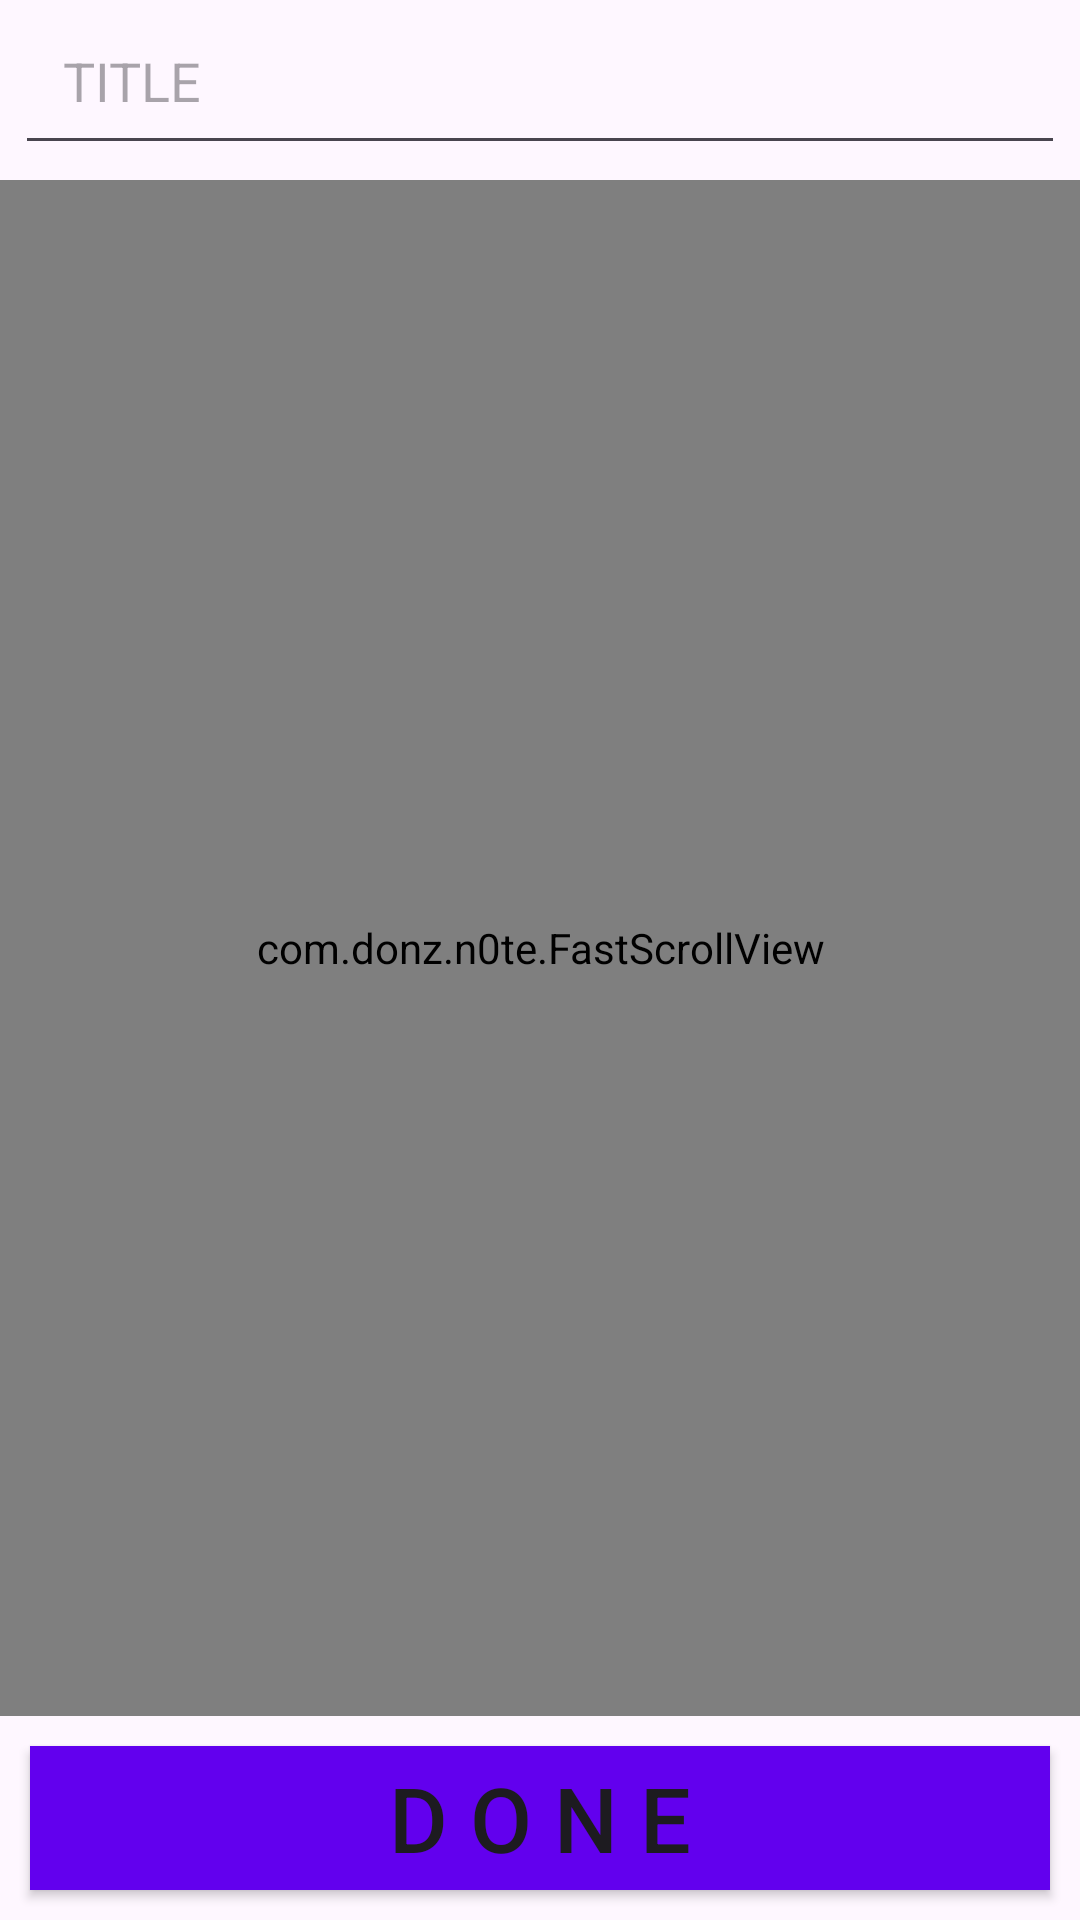

Android layout source for this screen:
<!-- AndroidManifest.xml: application theme Theme.N0te -->
<!-- res/layout/activity_editor.xml -->
<?xml version="1.0" encoding="utf-8"?>
<LinearLayout xmlns:android="http://schemas.android.com/apk/res/android"
    xmlns:app="http://schemas.android.com/apk/res-auto"
    xmlns:tools="http://schemas.android.com/tools"
    android:id="@+id/editor_main"
    android:layout_width="match_parent"
    android:layout_height="match_parent"
    android:orientation="vertical"
    tools:context=".EditorActivity"
    android:fitsSystemWindows="true"
    >


    <EditText
        android:id="@+id/et_title"
        android:layout_width="match_parent"
        android:layout_height="50sp"
        android:hint="TITLE"
        android:padding="16dp"
        android:layout_margin="5dp"
        />

    <com.donz.n0te.FastScrollView
        android:layout_width="match_parent"
        android:layout_height="0dp"
        android:layout_weight="1">
    <EditText
        android:id="@+id/et_content"
        android:layout_width="match_parent"
        android:layout_height="match_parent"
        android:hint="CONTENT"
        android:gravity="top"
        android:inputType="textMultiLine"
        android:background="@null"
        android:padding="16dp"
        android:layout_margin="5dp"
        android:lineSpacingMultiplier="1.2"
        />
    </com.donz.n0te.FastScrollView>

    <Button
        android:id="@+id/btn_edit_complete"
        android:layout_width="match_parent"
        android:layout_height="wrap_content"
        android:textSize="@dimen/common_button_text_size"
        android:layout_margin="10dp"
        android:background="@drawable/button_square"
        android:text="@string/complete_edit_button_text"
        />


</LinearLayout>
<!-- resources referenced by this layout -->
<resources>
  <dimen name="common_button_text_size">30sp</dimen>
  <!-- drawable button_square (drawable) -->
  <shape xmlns:android="http://schemas.android.com/apk/res/android">
      <solid android:color="#6200EE"/>
      <corners android:radius="0dp"/>
  </shape>
  <string name="complete_edit_button_text">D O N E</string>
  <style name="Theme.N0te" parent="Base.Theme.N0te" />
  <style name="Base.Theme.N0te" parent="Theme.Material3.DayNight.NoActionBar">
          
          
      </style>
</resources>
